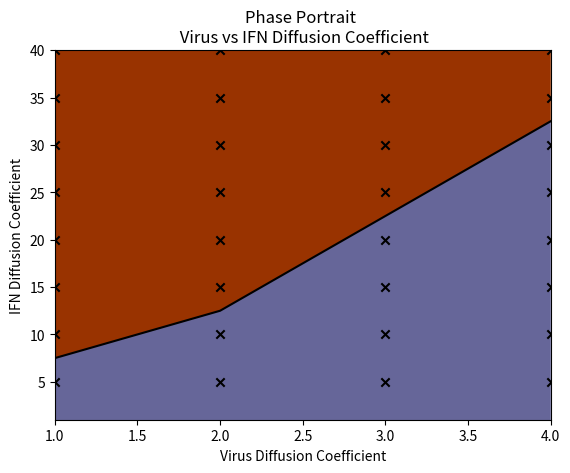

Reproduce this figure in Python.
import matplotlib.pyplot as plt
import numpy as np

vDC = np.arange(1,5)
Bifurcation = [7.5,12.5,22.5,32.5]

sampling_x = [1,1,1,1,1,1,1,1,2,2,2,2,2,2,2,2,3,3,3,3,3,3,3,3,4,4,4,4,4,4,4,4]
sampling_y = [5,10,15,20,25,30,35,40,5,10,15,20,25,30,35,40,5,10,15,20,25,30,35,40,5,10,15,20,25,30,35,40,]
plt.plot(vDC,Bifurcation,color = 'black')
plt.fill_between(vDC, 0, Bifurcation, facecolor='#666699', interpolate=True)
plt.fill_between(vDC, Bifurcation, 40, facecolor='#993300', interpolate=True)
plt.scatter(sampling_x,sampling_y,marker='x',color = 'black')
plt.ylim(1,40)
plt.xlim(1,4)
plt.xlabel('Virus Diffusion Coefficient')
plt.ylabel('IFN Diffusion Coefficient')
plt.title('Phase Portrait \n Virus vs IFN Diffusion Coefficient')
plt.savefig('PhasePortrait.svg')
plt.show()